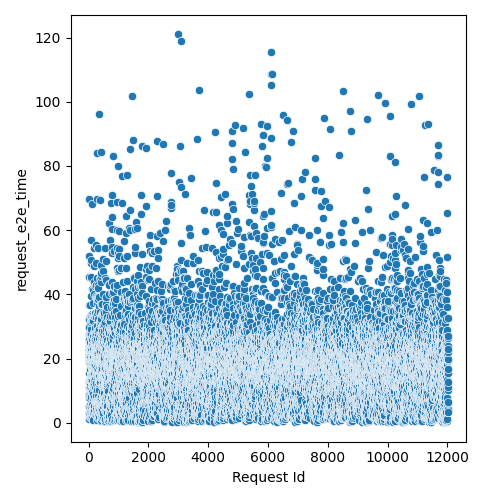

Source data for this figure (header and first rows):
Request Id, request_e2e_time
4, 2.802
5, 8.362
3, 12.68
8, 19.09
1, 21.19
0, 21.37
6, 25.94
7, 27.51
9, 29.63
2, 32.55
14, 5.296
10, 7.726
15, 8.908
24, 11.12
13, 15.51
19, 19.3
16, 19.85
21, 20.48
22, 22.73
12, 22.78
20, 23.84
25, 32.54
17, 36.69
18, 45.35
11, 52.11
23, 69.63
26, 1.305
28, 3.111
27, 29.94
36, 1.88
33, 3.331
37, 9.225
34, 18.91
35, 23.03
32, 23.23
31, 24.28
29, 32.01
30, 33.27
44, 11.08
45, 11.57
43, 12.34
42, 13.41
41, 13.75
39, 20.01
38, 22.51
40, 23.85
57, 5.401
56, 7.746
52, 16.59
51, 19.63
47, 19.84
46, 20.27
58, 20.53
48, 20.57
49, 22.55
59, 23.04
54, 25.11
55, 27.76
60, 27.82
53, 31.16
... 11,971 more rows
